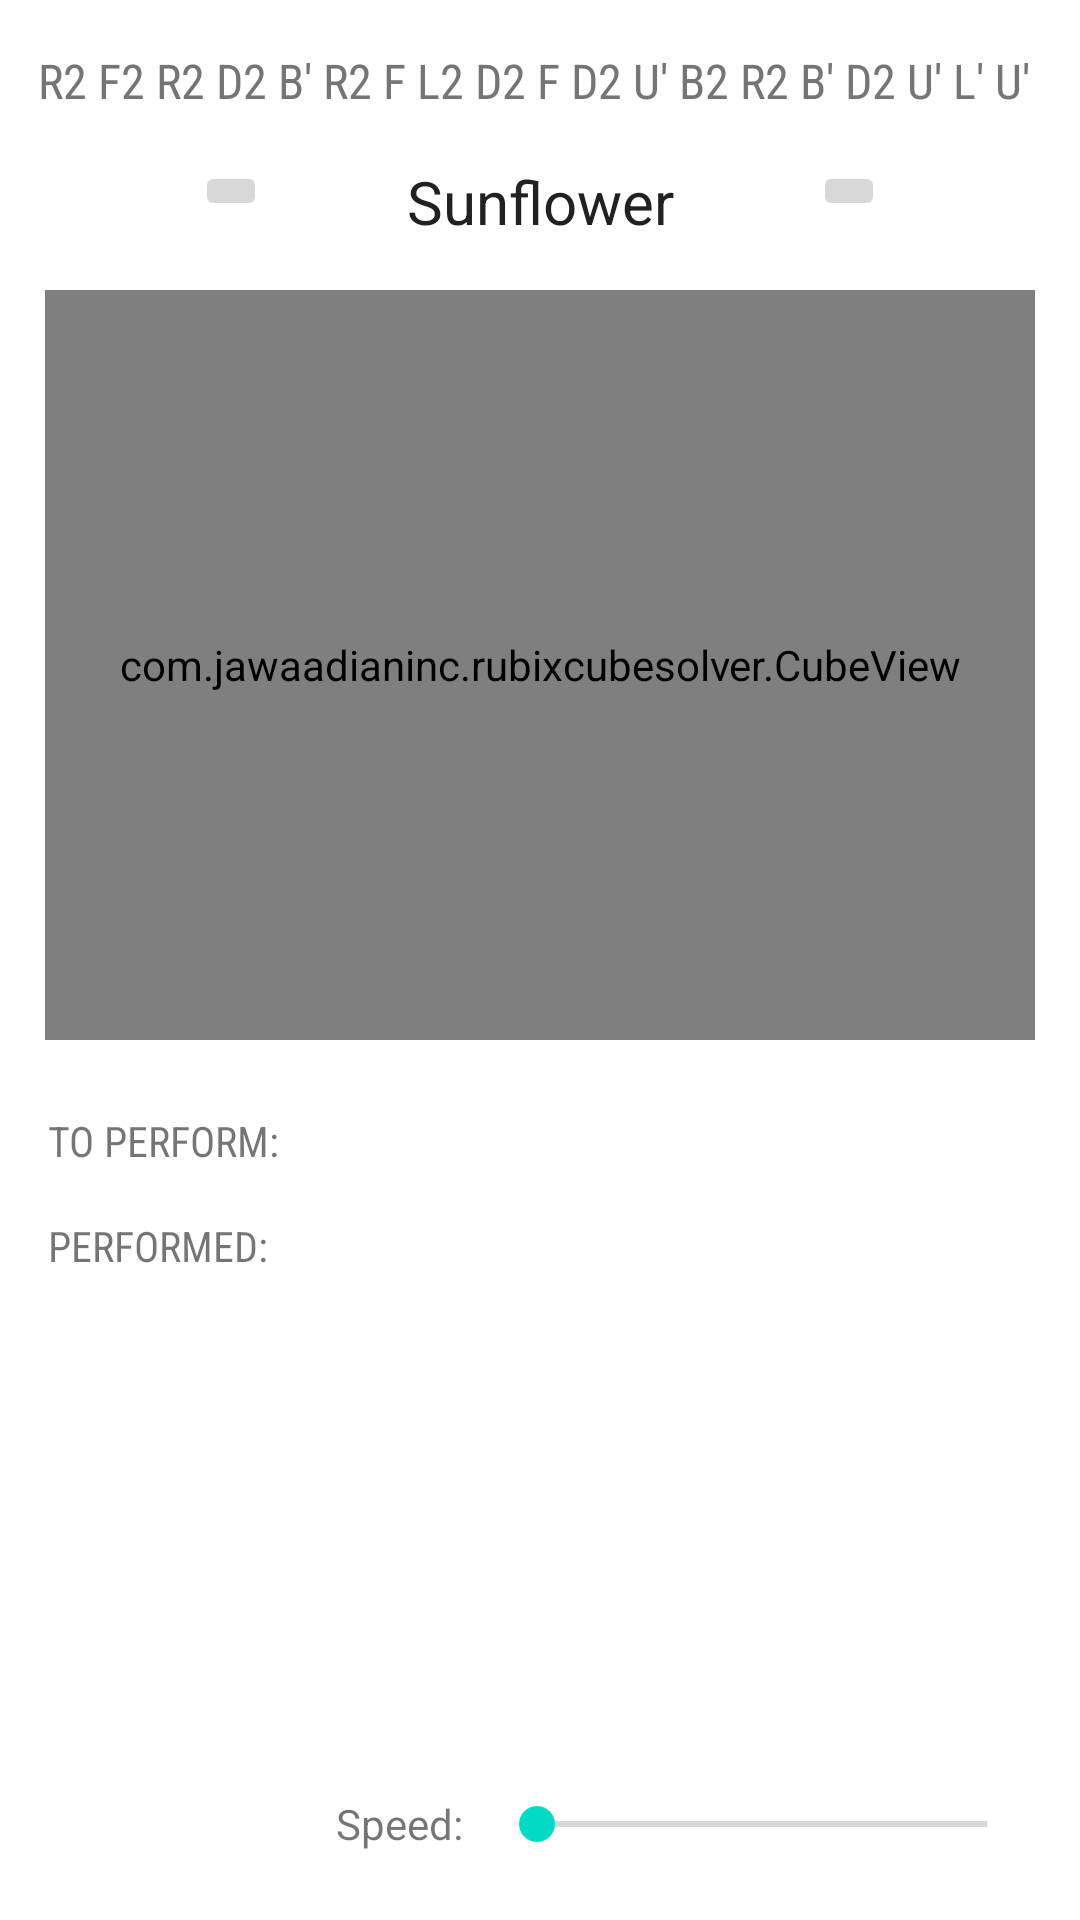

Produce the Android XML layout that renders to this screen, including the resource entries it uses.
<!-- AndroidManifest.xml: application theme Theme.RubixCubeSolver -->
<!-- res/layout/fragment_solution.xml -->
<?xml version="1.0" encoding="utf-8"?>
<RelativeLayout xmlns:android="http://schemas.android.com/apk/res/android"
    xmlns:tools="http://schemas.android.com/tools"
    android:id="@+id/solution_layout"
    android:layout_width="match_parent"
    android:layout_height="match_parent"
    android:animateLayoutChanges="true"
    tools:context="com.jawaadianinc.rubixcubesolver.MainActivity">

    <TextView
        android:id="@+id/scramble_view"
        android:layout_width="wrap_content"
        android:layout_height="wrap_content"
        android:layout_below="@id/toolbar"
        android:layout_centerHorizontal="true"
        android:layout_marginLeft="8dp"
        android:layout_marginTop="16dp"
        android:layout_marginRight="8dp"
        android:layout_marginBottom="16dp"
        android:fontFamily="sans-serif-condensed"
        android:text="@string/default_scramble"
        android:textAlignment="center"
        android:textAllCaps="true"
        android:textColor="@color/textColorSecondary"
        android:textSize="16sp" />

    <LinearLayout
        android:id="@+id/phase_switch"
        android:layout_width="match_parent"
        android:layout_height="wrap_content"
        android:layout_below="@id/scramble_view"
        android:gravity="center_horizontal"
        android:orientation="horizontal">

        <ImageButton
            android:id="@+id/rewind"
            android:layout_width="wrap_content"
            android:layout_height="wrap_content"
            android:src="@drawable/ic_chevron_left" />

        <TextView
            android:id="@+id/phase_view"
            android:layout_width="150dp"
            android:layout_height="wrap_content"
            android:layout_gravity="center_vertical"
            android:layout_marginLeft="16dp"
            android:layout_marginRight="16dp"
            android:gravity="center"
            android:text="@string/initial_phase"
            android:textColor="@color/textColorPrimary"
            android:textSize="20dp" />

        <ImageButton
            android:id="@+id/skip_forward"
            android:layout_width="wrap_content"
            android:layout_height="wrap_content"
            android:hapticFeedbackEnabled="true"
            android:src="@drawable/ic_chevron_right" />

    </LinearLayout>

    <com.jawaadianinc.rubixcubesolver.CubeView
        android:id="@+id/cube_view"
        android:layout_width="330dp"
        android:layout_height="250dp"
        android:layout_below="@id/phase_switch"
        android:layout_centerHorizontal="true"
        android:layout_marginTop="16dp" />

    <TextView
        android:id="@+id/moves_to_perform_indicator"
        android:layout_width="wrap_content"
        android:layout_height="wrap_content"
        android:layout_below="@id/cube_view"
        android:layout_marginLeft="16dp"
        android:layout_marginTop="24dp"
        android:layout_marginBottom="16dp"
        android:fontFamily="sans-serif-condensed"
        android:text="@string/moves_to_perform_tag"
        android:textAllCaps="true" />

    <TextView
        android:id="@+id/moves_performed_indicator"
        android:layout_width="wrap_content"
        android:layout_height="wrap_content"
        android:layout_below="@id/moves_to_perform_indicator"
        android:layout_marginLeft="16dp"
        android:fontFamily="sans-serif-condensed"
        android:text="@string/moves_performed_tag"
        android:textAllCaps="true" />

    <TextView
        android:id="@+id/moves_to_perform"
        android:layout_width="match_parent"
        android:layout_height="wrap_content"
        android:layout_alignBaseline="@+id/moves_to_perform_indicator"
        android:layout_alignBottom="@+id/moves_to_perform_indicator"
        android:layout_marginStart="12dp"
        android:layout_marginLeft="8dp"
        android:layout_marginEnd="16dp"
        android:layout_toEndOf="@+id/moves_to_perform_indicator"
        android:ellipsize="none"
        android:fadingEdgeLength="10dp"
        android:fontFamily="sans-serif-condensed"
        android:maxLines="1"
        android:requiresFadingEdge="horizontal"
        android:textColor="@color/textColorPrimary"
        android:textSize="20dp" />

    <TextView
        android:id="@+id/moves_performed"
        android:layout_width="match_parent"
        android:layout_height="wrap_content"
        android:layout_alignBaseline="@+id/moves_performed_indicator"
        android:layout_alignStart="@+id/moves_to_perform"
        android:layout_alignBottom="@+id/moves_performed_indicator"
        android:layout_marginLeft="8dp"
        android:layout_marginEnd="16dp"
        android:layout_toEndOf="@+id/moves_performed_indicator"
        android:ellipsize="none"
        android:fadingEdgeLength="10dp"
        android:fontFamily="sans-serif-condensed"
        android:maxLines="1"
        android:requiresFadingEdge="horizontal"
        android:textColor="@color/textColorPrimary"
        android:textSize="20dp" />

    <android.widget.SeekBar
        android:id="@+id/speed_adjuster"
        android:layout_width="wrap_content"
        android:layout_height="wrap_content"
        android:layout_alignEnd="@id/cube_view"
        android:layout_alignParentBottom="true"
        android:layout_marginBottom="8dp"
        android:maxWidth="150dp"
        android:maxHeight="48dp"
        android:minWidth="150dp"
        android:minHeight="48dp" />

    <TextView
        android:layout_width="wrap_content"
        android:layout_height="48dp"
        android:layout_alignTop="@id/speed_adjuster"
        android:layout_marginRight="8dp"
        android:layout_marginBottom="8dp"
        android:layout_toLeftOf="@id/speed_adjuster"
        android:gravity="center"
        android:padding="0.5dp"
        android:text="Speed:" />

</RelativeLayout>
<!-- resources referenced by this layout -->
<resources>
  <color name="textColorPrimary">#212121</color>
  <color name="textColorSecondary">#757575</color>
  <string name="default_scramble">"R2 F2 R2 D2 B' R2 F L2 D2 F D2 U' B2 R2 B' D2 U' L' U' "</string>
  <string name="initial_phase">Sunflower</string>
  <string name="moves_performed_tag">Performed:</string>
  <string name="moves_to_perform_tag">To perform:</string>
  <style name="Theme.RubixCubeSolver" parent="Theme.MaterialComponents.DayNight.NoActionBar">
          
          <item name="colorPrimary">@color/teal_200</item>
          <item name="colorPrimaryVariant">#196A73</item>
          <item name="colorOnPrimary">@color/black</item>
          
          <item name="colorSecondary">@color/teal_200</item>
          <item name="colorSecondaryVariant">@color/teal_700</item>
          <item name="colorOnSecondary">@color/black</item>
          
          <item name="android:statusBarColor" tools:targetApi="l">?attr/colorPrimaryVariant</item>
          
          <item name="android:windowContentTransitions">true</item>
          <item name="android:windowEnterTransition">@transition/explode</item>
          <item name="android:windowExitTransition">@transition/explode</item>
          <item name="android:actionMenuTextColor">@color/black</item>
      </style>
  <color name="teal_200">#FF03DAC5</color>
  <color name="black">#FF000000</color>
  <color name="teal_700">#FF018786</color>
</resources>
